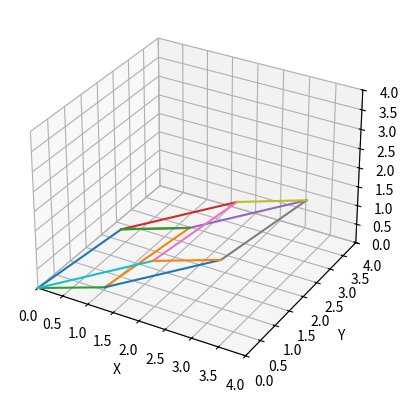

Recreate this plot in Python.
import numpy as np
import matplotlib.pyplot as plt
from mpl_toolkits.mplot3d import Axes3D

# Define as coordenadas dos vértices do cubo
vertices = np.array([[0, 0, 0, 0, 1, 1, 1, 1],
                     [0, 0, 1, 1, 0, 0, 1, 1],
                     [0, 1, 1, 0, 0, 1, 1, 0]])

# Define os valores de cisalhamento em relação aos eixos X, Y e Z
sxy = 0.5
sxz = 0.2
syz = 0.3

# Define as matrizes de transformação para cada eixo
Tx = np.array([[1, sxy, sxz],
               [0, 1, syz],
               [0, 0, 1]])
Ty = np.array([[1, sxy, sxz],
               [syz, 1, syz],
               [0, 0, 1]])
Tz = np.array([[1, sxy, sxz],
               [0, 1, syz],
               [sxz, syz, 1]])

# Aplica as transformações de cisalhamento em cada coordenada de vértice
vertices = np.dot(Tx, vertices)
vertices = np.dot(Ty, vertices)
vertices = np.dot(Tz, vertices)

# Cria uma figura 3D
fig = plt.figure()
ax = fig.add_subplot(111, projection='3d')

# Desenha as arestas do cubo
for i in range(4):
    ax.plot(vertices[0, [i, (i+1)%4]], vertices[1, [i, (i+1)%4]], vertices[2, [i, (i+1)%4]])
    ax.plot(vertices[0, [i+4, ((i+1)%4)+4]], vertices[1, [i+4, ((i+1)%4)+4]], vertices[2, [i+4, ((i+1)%4)+4]])
    ax.plot(vertices[0, [i, i+4]], vertices[1, [i, i+4]], vertices[2, [i, i+4]])
ax.plot(vertices[0, [1, 5]], vertices[1, [1, 5]], vertices[2, [1, 5]])  # adiciona a aresta faltante


# Configura o eixo 3D
ax.set_xlim(0, 4)
ax.set_ylim(0, 4)
ax.set_zlim(0, 4)
ax.set_xlabel('X')
ax.set_ylabel('Y')
ax.set_zlabel('Z')

# Exibe a figura
plt.show()
